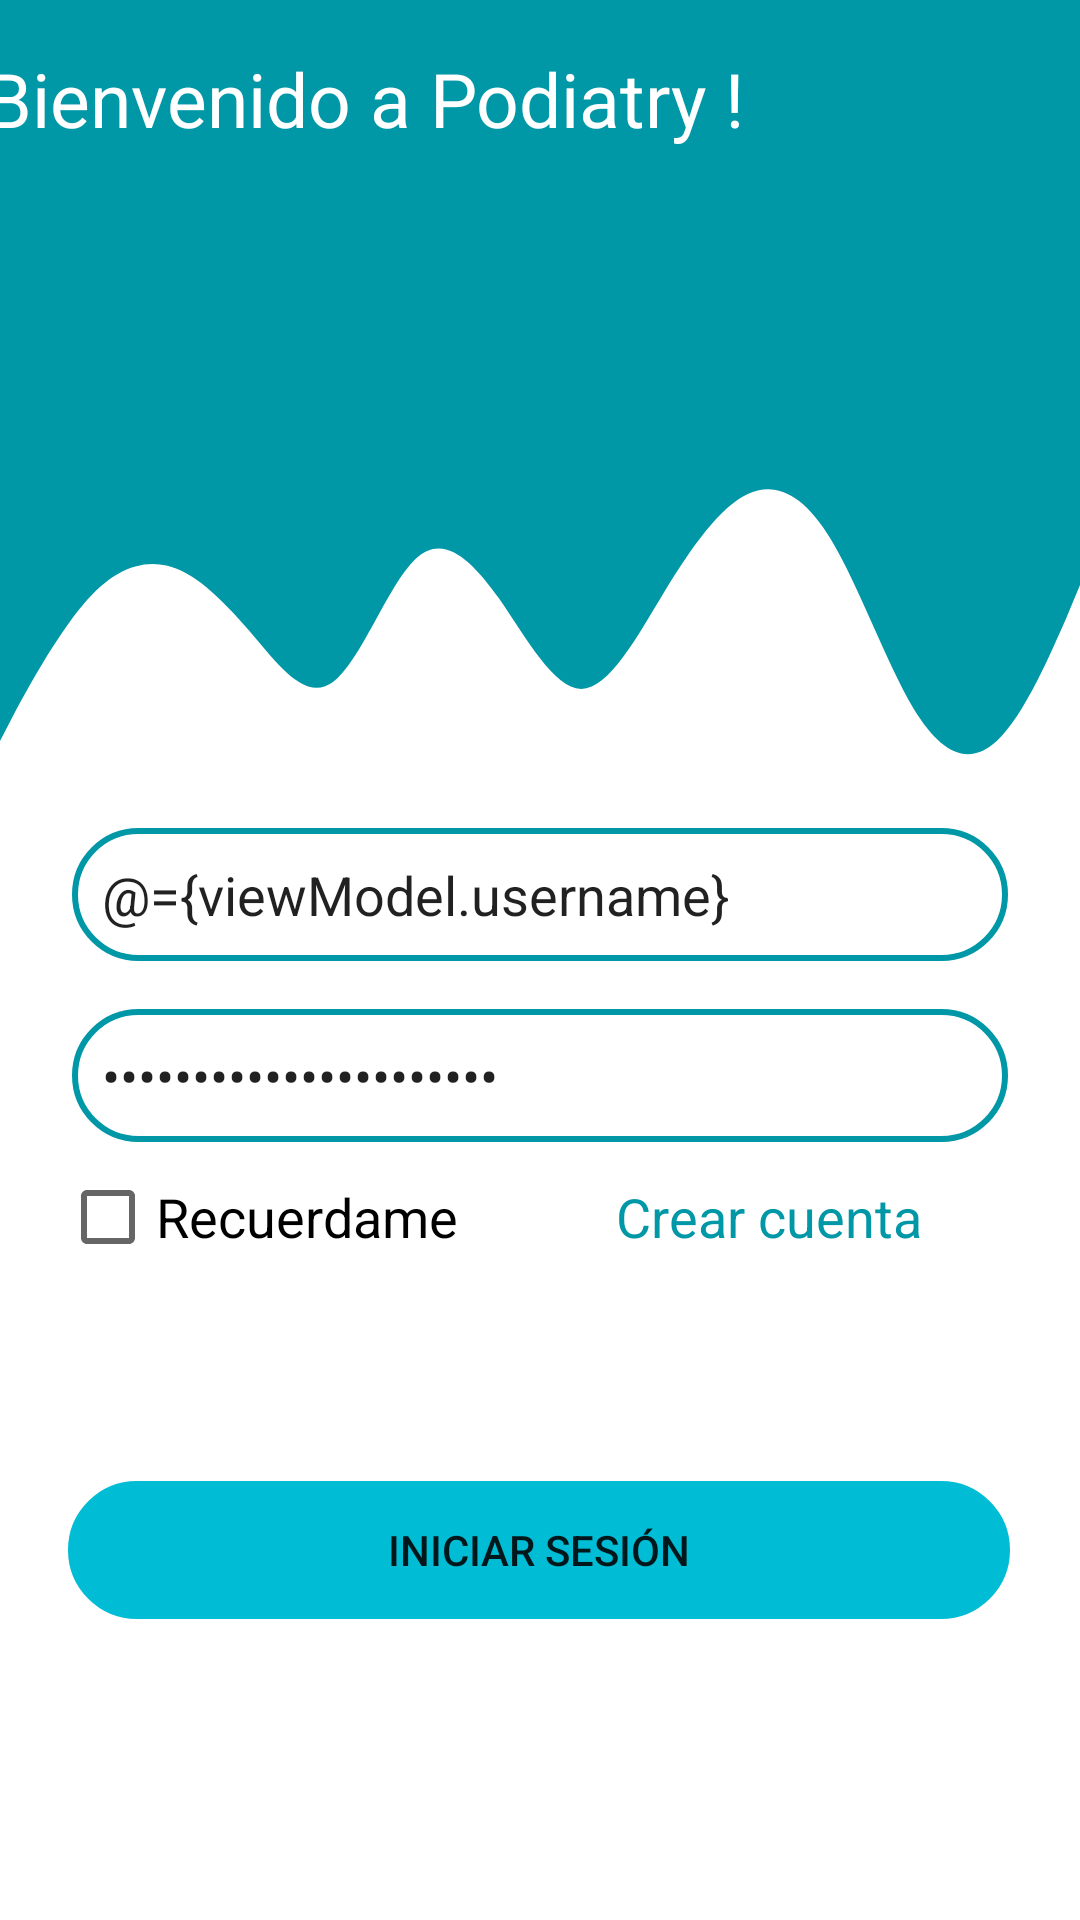

Android layout source for this screen:
<!-- AndroidManifest.xml: application theme Theme.PodiatryLogin -->
<!-- res/layout/activity_login.xml -->
<?xml version="1.0" encoding="utf-8"?>
<layout xmlns:tools="http://schemas.android.com/tools"
    xmlns:android="http://schemas.android.com/apk/res/android"
    xmlns:app="http://schemas.android.com/apk/res-auto">
    <data>
        <variable
            name="viewModel"
            type="com.podiatry.podiatrylogin.ui.login.LoginViewModel" />

    </data>
    <LinearLayout

        android:layout_width="wrap_content"
        android:layout_height="wrap_content"
        android:orientation="vertical">

        <androidx.constraintlayout.widget.ConstraintLayout
            android:layout_width="wrap_content"
            android:layout_height="wrap_content">


            <View
                android:id="@+id/fond"
                android:layout_width="match_parent"
                android:layout_height="130dp"
                android:background="@color/primary_dark"
                app:layout_constraintHorizontal_bias="0.0"
                app:layout_constraintLeft_toLeftOf="parent"
                app:layout_constraintRight_toRightOf="parent"
                app:layout_constraintTop_toTopOf="parent" />

            <View
                android:id="@+id/wave"
                android:layout_width="match_parent"
                android:layout_height="130dp"
                app:layout_constraintTop_toBottomOf="@id/fond"
                app:layout_constraintRight_toRightOf="parent"
                app:layout_constraintLeft_toLeftOf="parent"
                android:background="@drawable/ic_wave" />

            <ImageView
                android:id="@+id/imageView4"
                android:layout_width="94dp"
                android:layout_height="86dp"
                android:layout_marginEnd="24dp"
                android:layout_marginBottom="8dp"
                app:layout_constraintBottom_toBottomOf="@+id/fond"
                app:layout_constraintEnd_toEndOf="parent"
                app:layout_constraintTop_toTopOf="parent"
                app:layout_constraintVertical_bias="0.722"
                app:srcCompat="@drawable/ic_user" />

            <TextView
                android:id="@+id/textView2"
                android:layout_width="255dp"
                android:layout_height="78dp"
                android:layout_marginBottom="36dp"
                android:text="@string/welcome"
                android:textColor="@color/icons"
                android:textSize="25sp"
                app:layout_constraintBottom_toBottomOf="@+id/fond"
                app:layout_constraintEnd_toStartOf="@+id/imageView4"
                app:layout_constraintHorizontal_bias="0.421"
                app:layout_constraintStart_toStartOf="parent" />
        </androidx.constraintlayout.widget.ConstraintLayout>
        <androidx.constraintlayout.widget.ConstraintLayout
            android:layout_width="match_parent"
            android:layout_height="299dp">


            <EditText
                android:id="@+id/username"
                android:layout_width="0dp"
                android:layout_height="wrap_content"
                android:layout_marginStart="24dp"
                android:layout_marginTop="16dp"
                android:layout_marginEnd="24dp"
                android:background="@drawable/round_border"
                android:drawableStart="@drawable/ic_user"
                android:drawableTint="@color/primary_dark"
                android:hint="@string/username"
                android:padding="10dp"
                android:selectAllOnFocus="true"
                android:text="@={viewModel.username}"
                app:layout_constraintEnd_toEndOf="parent"
                app:layout_constraintHorizontal_bias="1.0"
                app:layout_constraintStart_toStartOf="parent"
                app:layout_constraintTop_toTopOf="parent" />


            <EditText
                android:id="@+id/password"
                android:layout_width="0dp"
                android:layout_height="wrap_content"
                android:layout_marginStart="24dp"
                android:layout_marginTop="16dp"
                android:layout_marginEnd="24dp"
                android:background="@drawable/round_border"
                android:drawableStart="@drawable/ic_lock"
                android:drawableTint="@color/primary_dark"
                android:hint="@string/prompt_password"
                android:imeActionLabel="@string/action_sign_in_short"
                android:imeOptions="actionDone"
                android:inputType="textPassword"
                android:padding="10dp"
                android:selectAllOnFocus="true"
                android:text="@={viewModel.password}"
                app:layout_constraintEnd_toEndOf="parent"
                app:layout_constraintHorizontal_bias="0.0"
                app:layout_constraintStart_toStartOf="parent"
                app:layout_constraintTop_toBottomOf="@+id/username" />

            <LinearLayout
                android:layout_width="0dp"
                android:layout_height="40dp"
                android:id="@+id/user_choice"
                app:layout_constraintRight_toRightOf="parent"
                app:layout_constraintLeft_toLeftOf="parent"
                app:layout_constraintTop_toBottomOf="@+id/password"
                android:layout_marginTop="5dp"
                android:orientation="horizontal"
                >


                <CheckBox
                    android:id="@+id/remember_me"
                    android:layout_width="wrap_content"
                    android:layout_height="wrap_content"
                    android:layout_weight="1"
                    android:text="@string/remeberme"
                    android:layout_marginStart="20dp"
                    android:textSize="18sp" />

                <TextView
                    android:id="@+id/textView3"
                    android:layout_width="wrap_content"
                    android:layout_height="wrap_content"
                    android:layout_weight="1"
                    android:text="@string/signup"
                    android:textColor="@color/primary_dark"
                    android:textSize="18sp" />
            </LinearLayout>
            <Button
                android:id="@+id/login"
                android:layout_width="314dp"
                android:layout_height="46dp"
                android:layout_marginTop="20dp"
                android:background="@drawable/round_border"
                android:backgroundTint="@color/primary"
                android:onClick="@{()->viewModel.login()}"
                android:text="@string/action_sign_in"
                app:layout_constraintEnd_toEndOf="parent"
                app:layout_constraintHorizontal_bias="0.494"
                app:layout_constraintStart_toStartOf="parent"
                app:layout_constraintTop_toBottomOf="@+id/progressBar" />

            <ProgressBar
                android:id="@+id/progressBar"
                style="?android:attr/progressBarStyle"
                android:layout_width="wrap_content"
                android:layout_height="wrap_content"
                android:visibility="invisible"
                app:layout_constraintLeft_toLeftOf="parent"
                app:layout_constraintRight_toRightOf="parent"
                app:layout_constraintTop_toBottomOf="@id/user_choice" />
        </androidx.constraintlayout.widget.ConstraintLayout>

    </LinearLayout>



</layout>
<!-- resources referenced by this layout -->
<resources>
  <color name="icons">#FFFFFF</color>
  <color name="primary">#00BCD4</color>
  <color name="primary_dark">#0097A7</color>
  <!-- drawable ic_wave (drawable) -->
  <vector xmlns:android="http://schemas.android.com/apk/res/android"
      android:width="1440dp"
      android:height="320dp"
      android:viewportWidth="1440"
      android:viewportHeight="320">
    <path
        android:pathData="M0,288L18.,266.7C36.9,245 74,203 111,176C147.7,149 185,139 222,144C258.5,149 295,171 332,197.3C369.2,224 406,256 443,240C480,224 517,160 554,138.7C590.8,117 628,139 665,170.7C701.5,203 738,245 775,245.3C812.3,245 849,203 886,165.3C923.1,128 960,96 997,85.3C1033.8,75 1071,85 1108,122.7C1144.6,160 1182,224 1218,261.3C1255.4,299 1292,309 1329,288C1366.2,267 1403,213 1422,186.7L1440,160L1440,0L1421.5,0C1403.1,0 1366,0 1329,0C1292.3,0 1255,0 1218,0C1181.5,0 1145,0 1108,0C1070.8,0 1034,0 997,0C960,0 923,0 886,0C849.2,0 812,0 775,0C738.5,0 702,0 665,0C627.7,0 591,0 554,0C516.9,0 480,0 443,0C406.2,0 369,0 332,0C295.4,0 258,0 222,0C184.6,0 148,0 111,0C73.8,0 37,0 18,0L0,0Z"
        android:fillColor="#0097a7"/>
  </vector>
  <!-- drawable round_border (drawable) -->
  <?xml version="1.0" encoding="utf-8"?>
  <shape xmlns:android="http://schemas.android.com/apk/res/android">
      <stroke android:color="@color/primary_dark" android:width="2dp"/>
      <corners android:radius="100dp"/>
  </shape>
  <string name="action_sign_in">Iniciar sesión</string>
  <string name="action_sign_in_short">Iniciar sesión</string>
  <string name="prompt_password">Contraseña</string>
  <string name="remeberme">Recuerdame</string>
  <string name="signup">Crear cuenta</string>
  <string name="username">Nombre de usuario</string>
  <string name="welcome">"Bienvenido a Podiatry !"</string>
  <style name="Theme.PodiatryLogin" parent="Theme.MaterialComponents.DayNight.DarkActionBar">
          
          <item name="colorPrimary">@color/primary_dark</item>
          <item name="colorPrimaryVariant">@color/primary_dark</item>
          <item name="colorOnPrimary">@color/white</item>
          
          <item name="colorSecondary">@color/teal_200</item>
          <item name="colorSecondaryVariant">@color/teal_700</item>
          <item name="colorOnSecondary">@color/black</item>
          
          <item name="android:statusBarColor" tools:targetApi="l">?attr/colorPrimaryVariant</item>
          
      </style>
  <color name="white">#FFFFFFFF</color>
  <color name="teal_200">#FF03DAC5</color>
  <color name="teal_700">#FF018786</color>
  <color name="black">#FF000000</color>
</resources>
